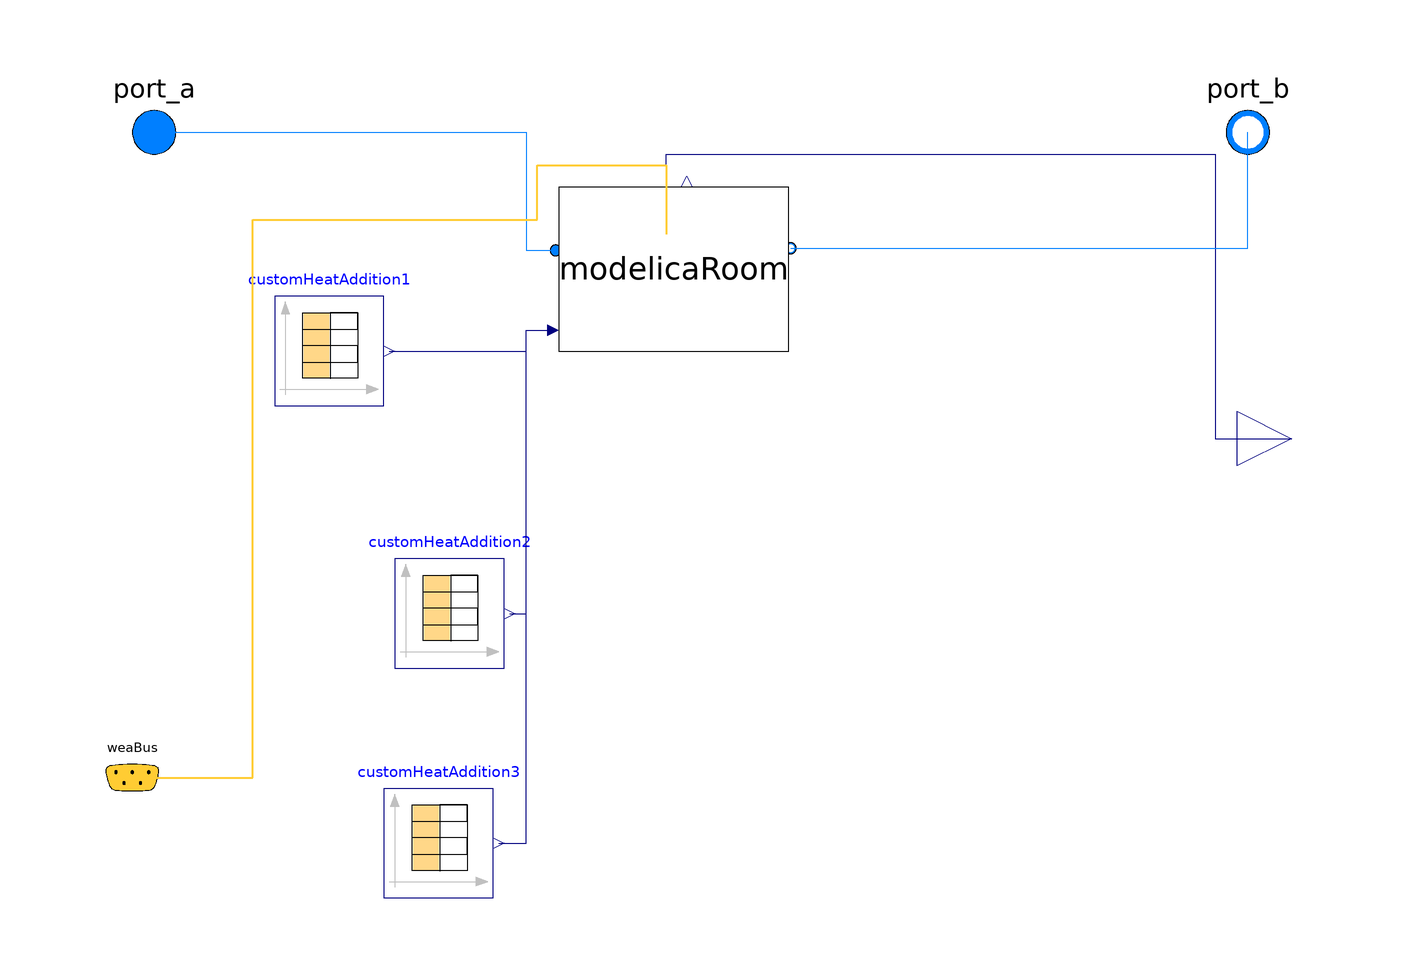

The component connection diagram of the Modelica model below, drawn from its own Placement and Line annotations.

model building_3_zone
            package MediumAir = Buildings.Media.Air;
  package MediumWater = Buildings.Media.Water;
    package MediumPropyleneGlycol =
      Buildings.Media.Antifreeze.PropyleneGlycolWater (property_T=273.15+50, X_a=
            0.4);
  parameter Integer nZones=3;
  Subsequences.ModelicaRoom modelicaRoom[nZones]
    annotation (Placement(transformation(extent={{-24,18},{18,48}})));
  Modelica.Blocks.Sources.CombiTimeTable customHeatAddition1(
    table=[0,0; 12,150; 14,250; 16,150; 18,0.0; 24,0.0],
    smoothness=Modelica.Blocks.Types.Smoothness.ConstantSegments,
    extrapolation=Modelica.Blocks.Types.Extrapolation.Periodic,
    timeScale=3600)
    annotation (Placement(transformation(extent={{-76,8},{-56,28}})));
  Modelica.Blocks.Interfaces.RealOutput TZon[nZones] annotation (Placement(
        transformation(
        extent={{-10,-10},{10,10}},
        rotation=0,
        origin={110,2})));
  Modelica.Fluid.Interfaces.FluidPort_a port_a[nZones](redeclare package Medium =
        MediumAir)
    annotation (Placement(transformation(extent={{-108,48},{-88,68}})));
  Modelica.Fluid.Interfaces.FluidPort_b port_b[nZones](redeclare package Medium =
        MediumAir)
    annotation (Placement(transformation(extent={{92,48},{112,68}})));
  Modelica.Blocks.Sources.CombiTimeTable customHeatAddition2(
    table=[0,200; 12,350; 14,450; 16,350; 18,200; 24,200],
    smoothness=Modelica.Blocks.Types.Smoothness.ConstantSegments,
    extrapolation=Modelica.Blocks.Types.Extrapolation.Periodic,
    timeScale=3600)
    annotation (Placement(transformation(extent={{-54,-40},{-34,-20}})));
  Modelica.Blocks.Sources.CombiTimeTable customHeatAddition3(
    table=[0,-100; 12,50; 14,150; 16,50; 18,-100; 24,-100],
    smoothness=Modelica.Blocks.Types.Smoothness.ConstantSegments,
    extrapolation=Modelica.Blocks.Types.Extrapolation.Periodic,
    timeScale=3600)
    annotation (Placement(transformation(extent={{-56,-82},{-36,-62}})));
  Buildings.BoundaryConditions.WeatherData.Bus weaBus "Weather Data Bus"
    annotation (Placement(transformation(extent={{-112,-70},{-92,-50}}),
        iconTransformation(extent={{-116,-46},{-96,-26}})));
equation
  connect(modelicaRoom.TZon, TZon) annotation (Line(points={{-4.4,49},{-4.4,54},
          {96,54},{96,2},{110,2}}, color={0,0,127}));
  connect(port_a, modelicaRoom.port_a) annotation (Line(points={{-98,58},{-30,
          58},{-30,36.4},{-24.6,36.4}}, color={0,127,255}));
  connect(modelicaRoom.port_b, port_b) annotation (Line(points={{18.4,36.8},{
          102,36.8},{102,58}}, color={0,127,255}));
  connect(customHeatAddition1.y[1], modelicaRoom[1].CustomHeatFlow) annotation (
     Line(points={{-55,18},{-30,18},{-30,21.8},{-25,21.8}}, color={0,0,127}));
  connect(customHeatAddition2.y[1], modelicaRoom[2].CustomHeatFlow) annotation (
     Line(points={{-33,-30},{-30,-30},{-30,21.8},{-25,21.8}}, color={0,0,127}));
  connect(customHeatAddition3.y[1], modelicaRoom[3].CustomHeatFlow) annotation (
     Line(points={{-35,-72},{-30,-72},{-30,21.8},{-25,21.8}}, color={0,0,127}));
  connect(weaBus, modelicaRoom[1].weaBus) annotation (Line(
      points={{-102,-60},{-80,-60},{-80,42},{-28,42},{-28,52},{-4.4,52},{-4.4,
          39.4}},
      color={255,204,51},
      thickness=0.5), Text(
      string="%first",
      index=-1,
      extent={{-6,3},{-6,3}},
      horizontalAlignment=TextAlignment.Right));
  connect(weaBus, modelicaRoom[2].weaBus) annotation (Line(
      points={{-102,-60},{-80,-60},{-80,42},{-28,42},{-28,52},{-4.4,52},{-4.4,
          39.4}},
      color={255,204,51},
      thickness=0.5), Text(
      string="%first",
      index=-1,
      extent={{-6,3},{-6,3}},
      horizontalAlignment=TextAlignment.Right));
  connect(weaBus, modelicaRoom[3].weaBus) annotation (Line(
      points={{-102,-60},{-80,-60},{-80,42},{-28,42},{-28,52},{-4.4,52},{-4.4,
          39.4}},
      color={255,204,51},
      thickness=0.5), Text(
      string="%first",
      index=-1,
      extent={{-6,3},{-6,3}},
      horizontalAlignment=TextAlignment.Right));
  annotation (Icon(coordinateSystem(preserveAspectRatio=false)), Diagram(
        coordinateSystem(preserveAspectRatio=false)));
end building_3_zone;